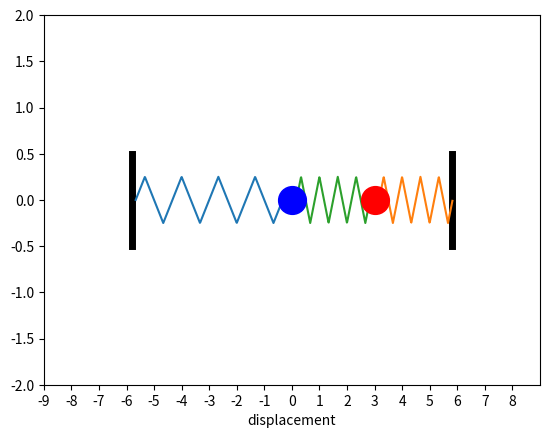

Reproduce this figure in Python. (Note: this script raises an exception after producing the figure.)
# -*- coding: utf-8 -*-
"""
Created on Sun Jun 12 13:59:19 2022

[redacted]
"""
import numpy as np
import matplotlib.pyplot as plt
#plt.rcParams['animation.ffmpeg_path'] = r'C:\\ffmpeg-n5.0-latest-win64-lgpl-5.0\\bin\\ffmpeg.exe'
from scipy.integrate import odeint as odeint
import matplotlib.animation as animation
import time
fig, ax = plt.subplots()
def f(u,t):
    #massses and spring constants
    #spring constant of 1st and 3rd spring is taken same in differential equations
    k1=4
    k2=2
    m1=0.1
    m2=0.1
    #differential equations
    dX1=u[1]
    d2X1=-(k1/m1)*u[0]-(k2/m1)*(u[0]-u[2])
    dX2=u[3]
    d2X2=-(k1/m2)*u[2]-(k2/m2)*(u[2]-u[0])
    return [dX1,d2X1,dX2,d2X2]
t=np.linspace(0,100,10000)
#don't choose displacment greater than 4 because the spring length i have used is 4. if you do choose displacement greater than 4 springs willl be all over the place.
m1_disp=2
m2_disp=1
#initial condition [displacement,velocity,displacement,velocity]
#intial velocity won't make any difference
y0=[m1_disp,0,m2_disp,0]
sol=odeint(f,y0,t)
x1=sol[:,0]
x2=sol[:,2]
plt.ylim(-2,2)
plt.xlim(-9,9)
#ax.plot(t,x1)
#ax.plot(t,x2)
plt.xticks(np.arange(-9,9,1))
plt.xlabel('displacement')
#plt.ylabel('displacement')
#plt.legend(['1st mass','2nd mass'],loc='upper right')
#initial positions with -2,2 being position of masses when none of the spring is streched or squished
#walls are at 5.8 and -5.8 so that spring actually touches teh wall
plt.plot([-5.8,-5.8],[0.5,-0.5],'k',linewidth=5)
plt.plot([5.8,5.8],[0.5,-0.5],'k',linewidth=5)
#i will try to explain what i am doing below
#i need springs. 3 springs to be precise. i can get that with triangular wave
#i have shifted the triamgular wave 0.5 down and the period of triangular wave is given by the distance between two masses or one mass and wall divided by number like 4.5 or 3.5 etc. 
#i chose 4.5 and not 4 because i need some complete waves and a half wave so that the spring always ends at the mass otherwise spring will end after completeing the last triangle.
#than i plotted that wave and then animated it using animate function.
#if you see some random values i am adding or subrtacting from variables below that is due to trial and error to get the springs right.
m1_initial=-2+m1_disp
m2_initial=2+m2_disp
p=(m2_initial-m1_initial)/4.5
p1=(m1_initial+6)/4.5
p2=(6-m2_initial)/4.5
#p1/4 below added and subtracted is to end the shifted wave at x=0 otherwise it will end after completeing the triangle.
x11=np.arange(-6+(p1/4),m1_initial-(p1/4),0.01)
x22=np.arange(m2_initial+(p2/4),6-(p2/4),0.01)
#some values added to x coordinated below in tang function is so that wave ends at mass and wall
#0.5 subtracted from triangular wave equation to shift the trainagular wave down by 0.5and 0.5 factor multiplied is make the maxima of trangular wave small.
trang2=(2*abs(((x11+6)/p1)-np.floor(((x11+6)/p1)+0.5))-0.5)*0.5
trang3=(2*abs(((x22-m2_initial)/p2)-np.floor(((x22-m2_initial)/p2)+0.5))-0.5)*0.5
spring2,=plt.plot(x11,trang2)
spring3,=plt.plot(x22,trang3)
x=np.arange(m1_initial+(p/4),m2_initial-(p/4),0.01)
trang1=(2*abs(((x-m1_initial)/p)-np.floor(((x-m1_initial)/p)+0.5))-0.5)*0.5
spring1,=plt.plot(x,trang1)
#initial positions of dots to be animated
bluedot,=plt.plot(m1_initial,0,'bo',markersize=20)
reddot,=plt.plot(m2_initial,0,'ro',markersize=20)
start_time=time.time()
#function to update position of dots
def animate(i):
    m1_initial=-2+x1[i]
    m2_initial=2+x2[i]
    p1=(m1_initial+6)/4.5
    p2=(6-m2_initial)/4.5
    x11=np.arange(-6+(p1/4),m1_initial-(p1/4),0.01)
    x22=np.arange(m2_initial+(p2/4),6-(p2/4),0.01)
    trang2=(2*abs(((x11+6)/p1)-np.floor(((x11+6)/p1)+0.5))-0.5)*0.5
    trang3=(2*abs(((x22-m2_initial)/p2)-np.floor(((x22-m2_initial)/p2)+0.5))-0.5)*0.5
    p=(m2_initial-m1_initial)/4.5
    x=np.arange(m1_initial+(p/4),m2_initial-(p/4),0.01)
    trang1=(2*abs(((x-m1_initial)/p)-np.floor(((x-m1_initial)/p)+0.5))-0.5)*0.5
    spring1.set_data(x,trang1)
    spring2.set_data(x11,trang2)
    spring3.set_data(x22,trang3)
    reddot.set_data(m2_initial,0)
    bluedot.set_data(m1_initial,0)
    #time_elapsed=plt.legend(labels=['time',round(time.time() - start_time,2)],loc='upper right')
    #line above shows time passed as a legend but it also slows the program considerably so use it at your own risk
    return spring1,spring2,spring3,reddot,bluedot#,time_elapsed
#interval of 30 milisec don't work for some reason to complete 30 sec definde in t matrix
#20 millisec interval also takes around 35 sec to complete cycle of 30 sec
#but 10 millisec takes 11 sec to complete cycle of 30 sec idk why?
#blit makes animations smooth
#magic
myanime=animation.FuncAnimation(fig,animate,frames=len(t),interval=10,blit=True,repeat=False)
#writervideo=animation.FFMpegWriter(fps=60)
#myanime.save('coupledoscillator.mp4',writer=writervideo)
plt.show()
print("--- %s seconds ---" % (time.time() - start_time))
